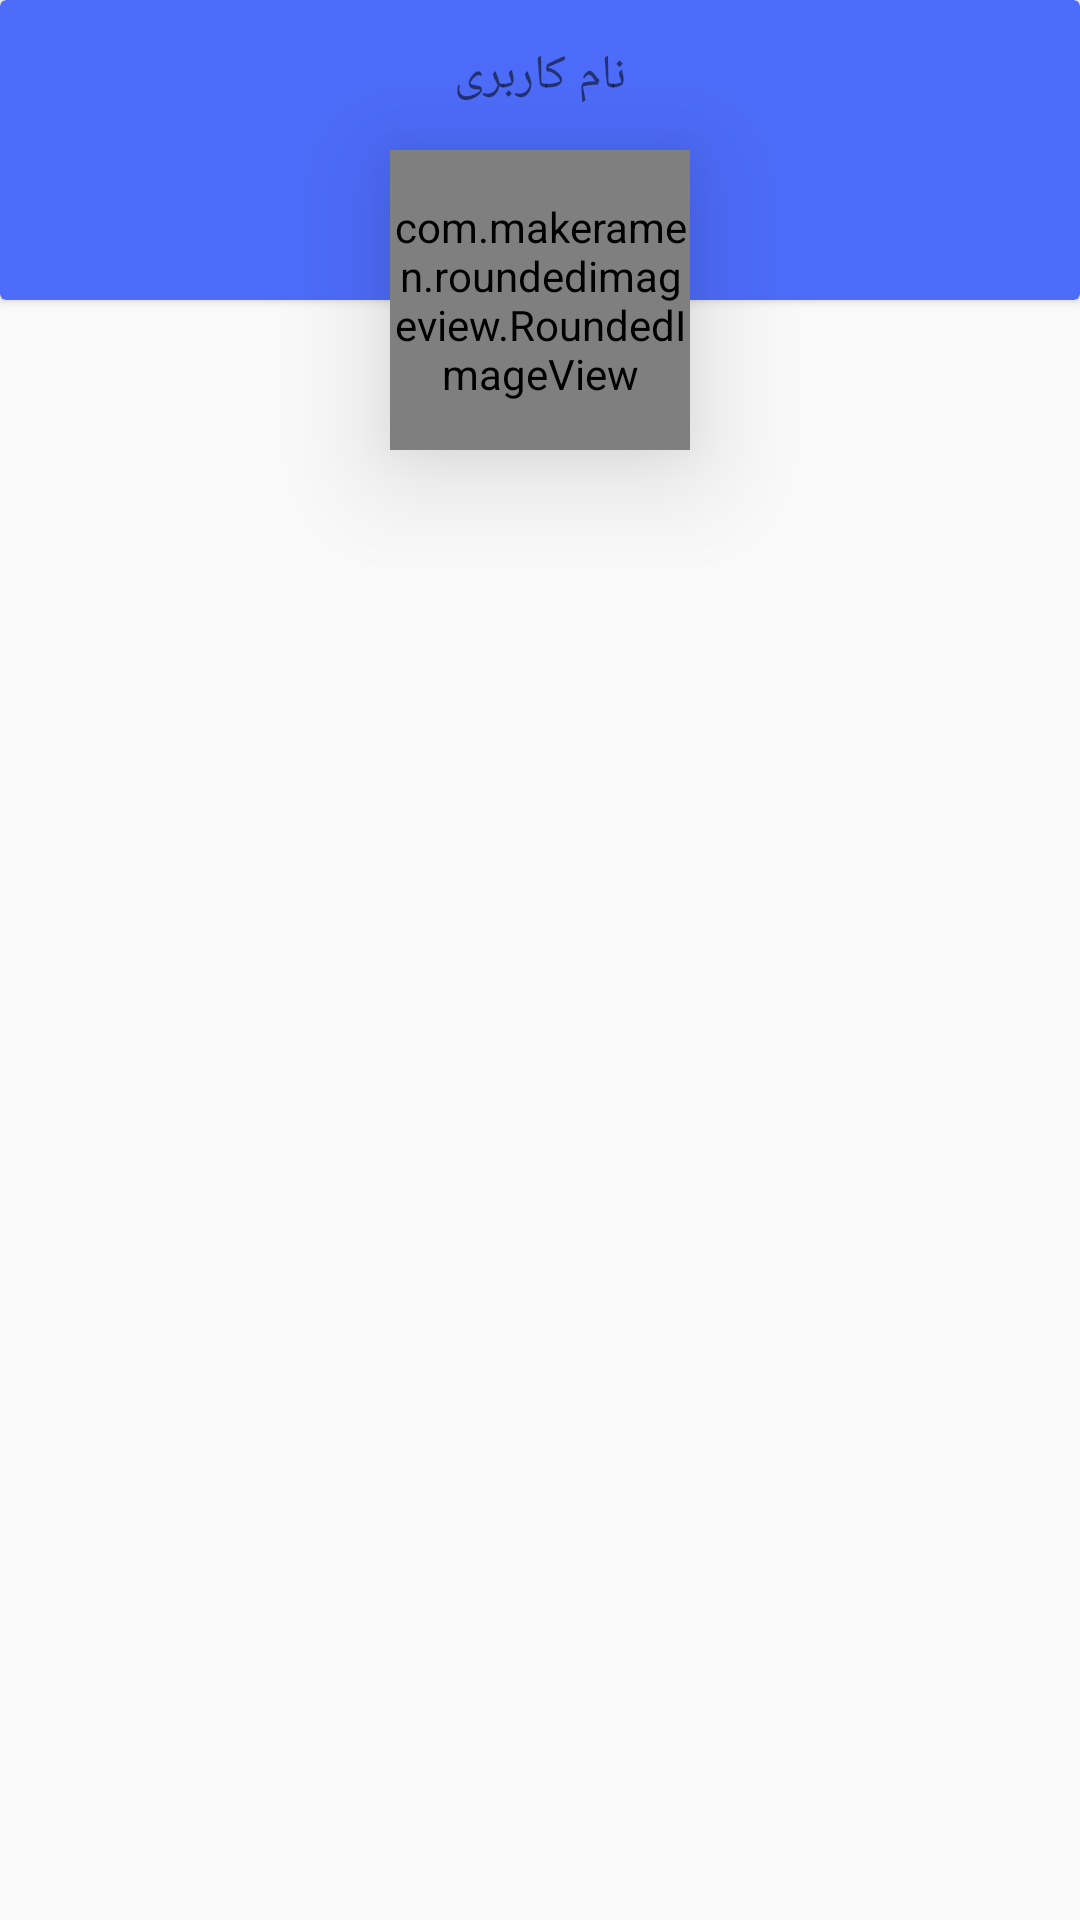

Layout XML and referenced resources for this Android screen:
<!-- AndroidManifest.xml: application theme Myapp -->
<!-- res/layout/nav_header_main.xml -->
<?xml version="1.0" encoding="utf-8"?>
<androidx.constraintlayout.widget.ConstraintLayout xmlns:android="http://schemas.android.com/apk/res/android"
    xmlns:app="http://schemas.android.com/apk/res-auto"
    xmlns:tools="http://schemas.android.com/tools"
    android:layout_width="match_parent"
    android:layout_height="match_parent">

    <com.makeramen.roundedimageview.RoundedImageView
        android:id="@+id/imageView"
        android:layout_width="100dp"
        android:layout_height="100dp"
        android:elevation="@dimen/dp24"
        android:scaleType="fitCenter"
        android:src="@drawable/ic_launcher_background"
        app:layout_constraintBottom_toBottomOf="@+id/cardView"
        app:layout_constraintEnd_toEndOf="@+id/cardView"
        app:layout_constraintStart_toStartOf="@+id/cardView"
        app:layout_constraintTop_toBottomOf="@+id/cardView"
        app:riv_border_color="@color/purple_500"
        app:riv_border_width="2dip"
        app:riv_oval="true"
        tools:srcCompat="@tools:sample/backgrounds/scenic" />

    <androidx.cardview.widget.CardView
        android:id="@+id/cardView"
        android:layout_width="match_parent"
        android:layout_height="100dp"
        android:backgroundTint="@color/neonblue"
        app:layout_constraintStart_toStartOf="parent"
        app:layout_constraintTop_toTopOf="parent">

        <androidx.constraintlayout.widget.ConstraintLayout
            android:layout_width="match_parent"
            android:layout_height="match_parent">

            <TextView
                android:layout_width="wrap_content"
                android:layout_height="wrap_content"
                android:layout_marginBottom="50dp"
                android:text="نام کاربری"
                android:textSize="16sp"
                app:layout_constraintBottom_toBottomOf="parent"
                app:layout_constraintEnd_toEndOf="parent"
                app:layout_constraintStart_toStartOf="parent"
                app:layout_constraintTop_toTopOf="parent" />
        </androidx.constraintlayout.widget.ConstraintLayout>

    </androidx.cardview.widget.CardView>


</androidx.constraintlayout.widget.ConstraintLayout>
<!-- resources referenced by this layout -->
<resources>
  <color name="neonblue">#4D6CFA</color>
  <color name="purple_500">#FF6200EE</color>
  <dimen name="dp24">24dp</dimen>
  <style name="Myapp" parent="Theme.AppCompat.Light.NoActionBar">
          <item name="windowActionBar">false</item>
          <item name="windowNoTitle">true</item>
          <item name="colorPrimary">@color/cgred</item>
          <item name="colorPrimaryDark">@color/c2gred</item>
          <item name="drawerArrowStyle">@style/Drawercolor</item>
  
      </style>
  <color name="cgred">#E53935</color>
  <color name="c2gred">#EF403C</color>
  <style name="Drawercolor" parent="Widget.AppCompat.DrawerArrowToggle">
          <item name="color">@color/white</item>
  
      </style>
  <color name="white">#FFFFFFFF</color>
</resources>
